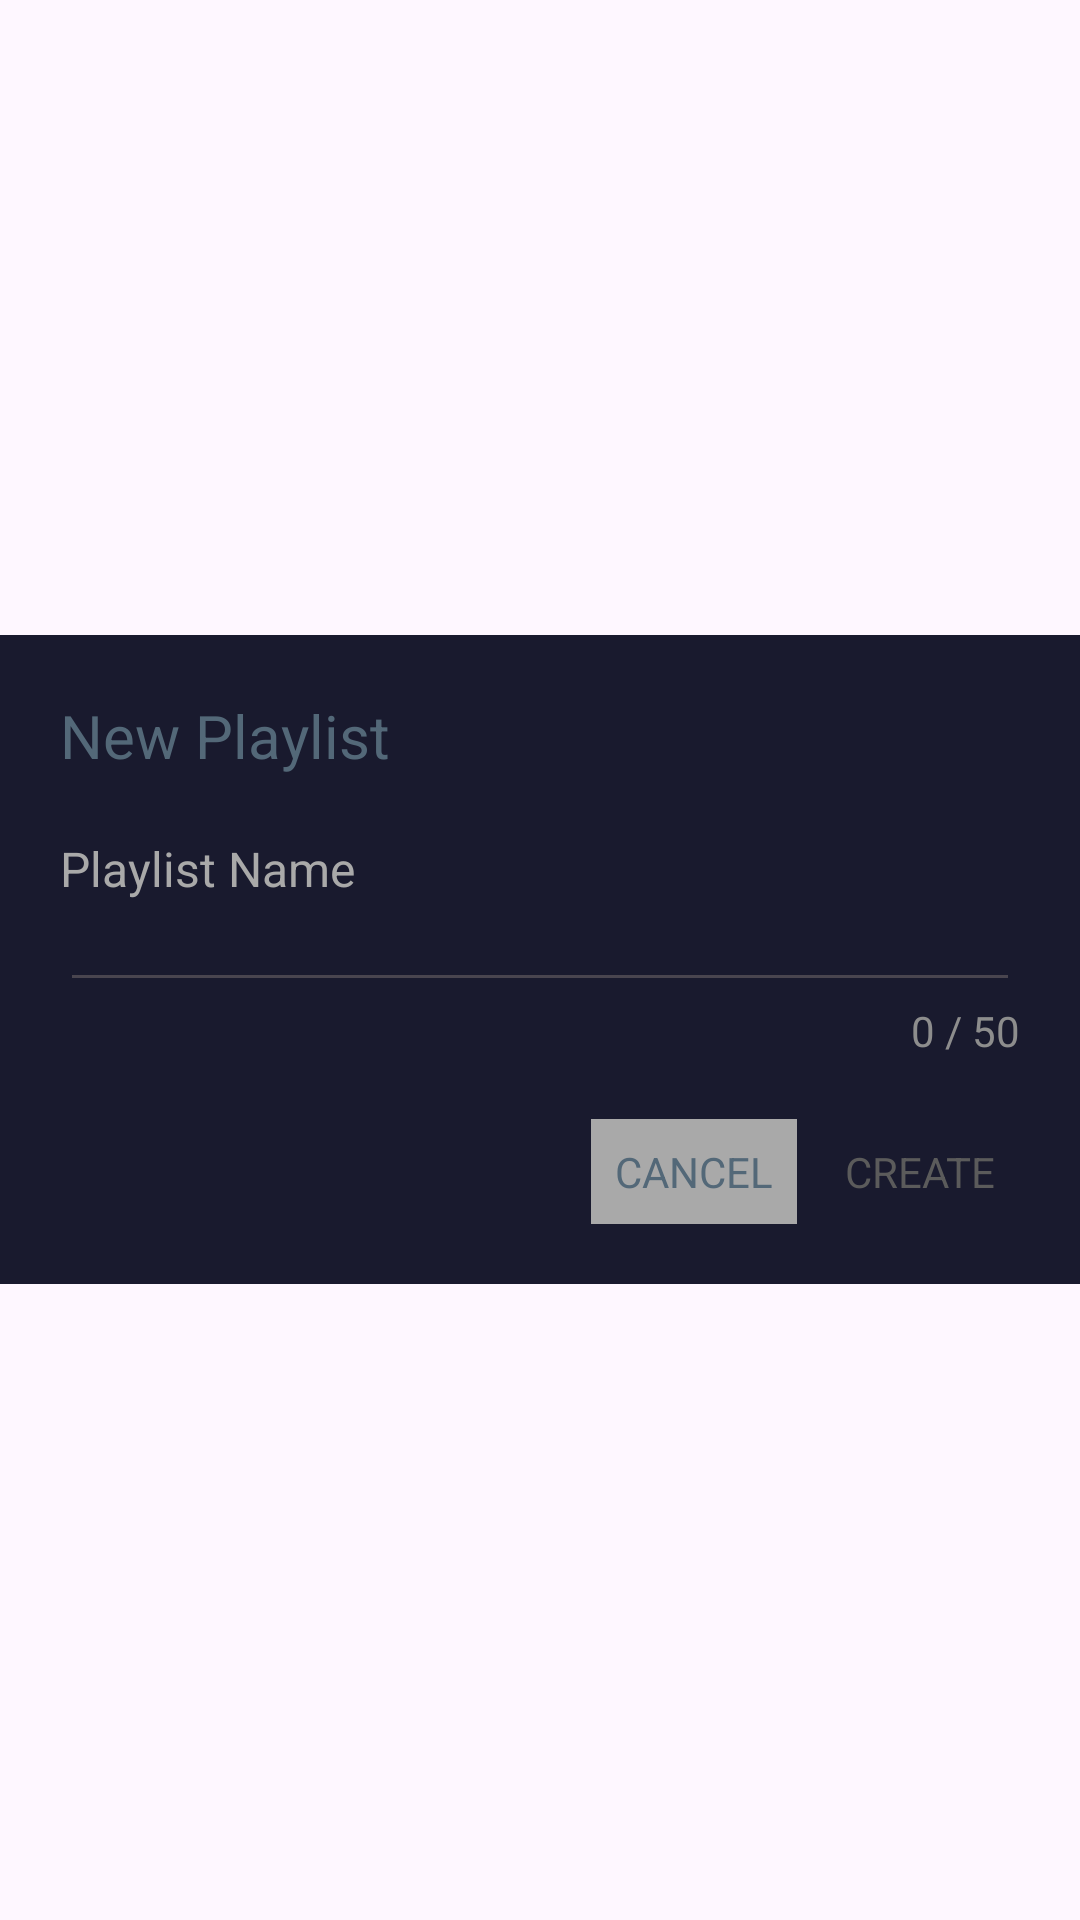

This screen was rendered from an Android layout file. Write that file and the resources it references.
<!-- AndroidManifest.xml: application theme Theme.Entertainment -->
<!-- res/layout/new_playlist_dialog.xml -->
<?xml version="1.0" encoding="utf-8"?>
<LinearLayout xmlns:android="http://schemas.android.com/apk/res/android"    xmlns:app="http://schemas.android.com/apk/res-auto"    android:layout_width="match_parent"    android:layout_height="match_parent"    android:gravity="center"    android:orientation="vertical">    <LinearLayout        android:layout_width="match_parent"        android:layout_height="wrap_content"        android:background="@color/blue"        android:orientation="vertical"        android:padding="20dp">        <TextView            android:layout_width="wrap_content"            android:layout_height="wrap_content"            android:text="New Playlist"            android:textColor="@color/PayneGrey"            android:textSize="20sp" />        <TextView            android:id="@+id/playlist_200"            android:layout_width="wrap_content"            android:layout_height="wrap_content"            android:layout_marginTop="20dp"            android:text="Playlist Name"            android:textColor="@color/DarkGray"            android:layout_marginBottom="-8dp"            android:textSize="16sp" />        <RelativeLayout            android:layout_width="match_parent"            android:layout_height="wrap_content">            <EditText                android:id="@+id/edit_query_text_dailog"                android:layout_width="match_parent"                android:layout_height="wrap_content"                android:paddingEnd="25dp"                android:singleLine="true"                />            <ImageButton                android:id="@+id/edit_query_visibility_dialog"                android:layout_width="wrap_content"                android:layout_height="wrap_content"                android:layout_alignParentEnd="true"                android:layout_centerVertical="true"                android:background="@android:color/transparent"                android:src="@drawable/icon_cancel"                android:visibility="gone"                app:tint="@color/PayneGrey" />        </RelativeLayout>        <TextView            android:id="@+id/editTextLenath_Dailog"            android:layout_width="match_parent"            android:layout_height="wrap_content"            android:gravity="end"            android:text="0 / 50"            android:textColor="#8D8D8D" />        <LinearLayout            android:layout_width="match_parent"            android:layout_height="wrap_content"            android:layout_marginTop="20dp"            android:gravity="end">            <TextView                android:id="@+id/cancel_Btn_Dailog"                android:layout_width="wrap_content"                android:layout_height="wrap_content"                android:background="@drawable/ripple_background_color"                android:clickable="true"                android:focusable="true"                android:padding="8dp"                android:text="CANCEL"                android:textColor="@color/PayneGrey" />            <RelativeLayout                android:layout_width="wrap_content"                android:layout_height="wrap_content"                android:layout_marginStart="8dp">                <TextView                    android:id="@+id/create_Btn_visibility_Dailog"                    android:layout_width="wrap_content"                    android:layout_height="wrap_content"                    android:padding="8dp"                    android:text="CREATE"                    android:textColor="#5B5B5B" />                <TextView                    android:id="@+id/create_Btn_Dailog"                    android:layout_width="wrap_content"                    android:layout_height="wrap_content"                    android:background="@drawable/ripple_background_color"                    android:clickable="true"                    android:focusable="true"                    android:padding="8dp"                    android:text="CREATE"                    android:textColor="@color/PayneGrey"                    android:visibility="gone" />            </RelativeLayout>        </LinearLayout>    </LinearLayout></LinearLayout>
<!-- resources referenced by this layout -->
<resources>
  <color name="DarkGray">#a9a9a9 </color>
  <color name="PayneGrey">#536878</color>
  <color name="blue">#191a2e</color>
  <!-- drawable ripple_background_color (drawable) -->
  <?xml version="1.0" encoding="utf-8"?>
  <ripple xmlns:android="http://schemas.android.com/apk/res/android" android:color="@color/tablaouticoncolor">    <item android:id="@+id/masked" android:drawable="@color/DarkGray"/></ripple>
  <style name="Theme.Entertainment" parent="Base.Theme.Entertainment" />
  <color name="tablaouticoncolor">#E1EAEAEA</color>
  <style name="Base.Theme.Entertainment" parent="Theme.Material3.DayNight.NoActionBar">
          <item name="colorPrimary">@color/blue</item>
          <item name="colorPrimaryVariant">@color/blue</item>
          <item name="android:statusBarColor">@color/blue</item>
          <item name="android:navigationBarColor">@color/blue</item>
      </style>
</resources>
